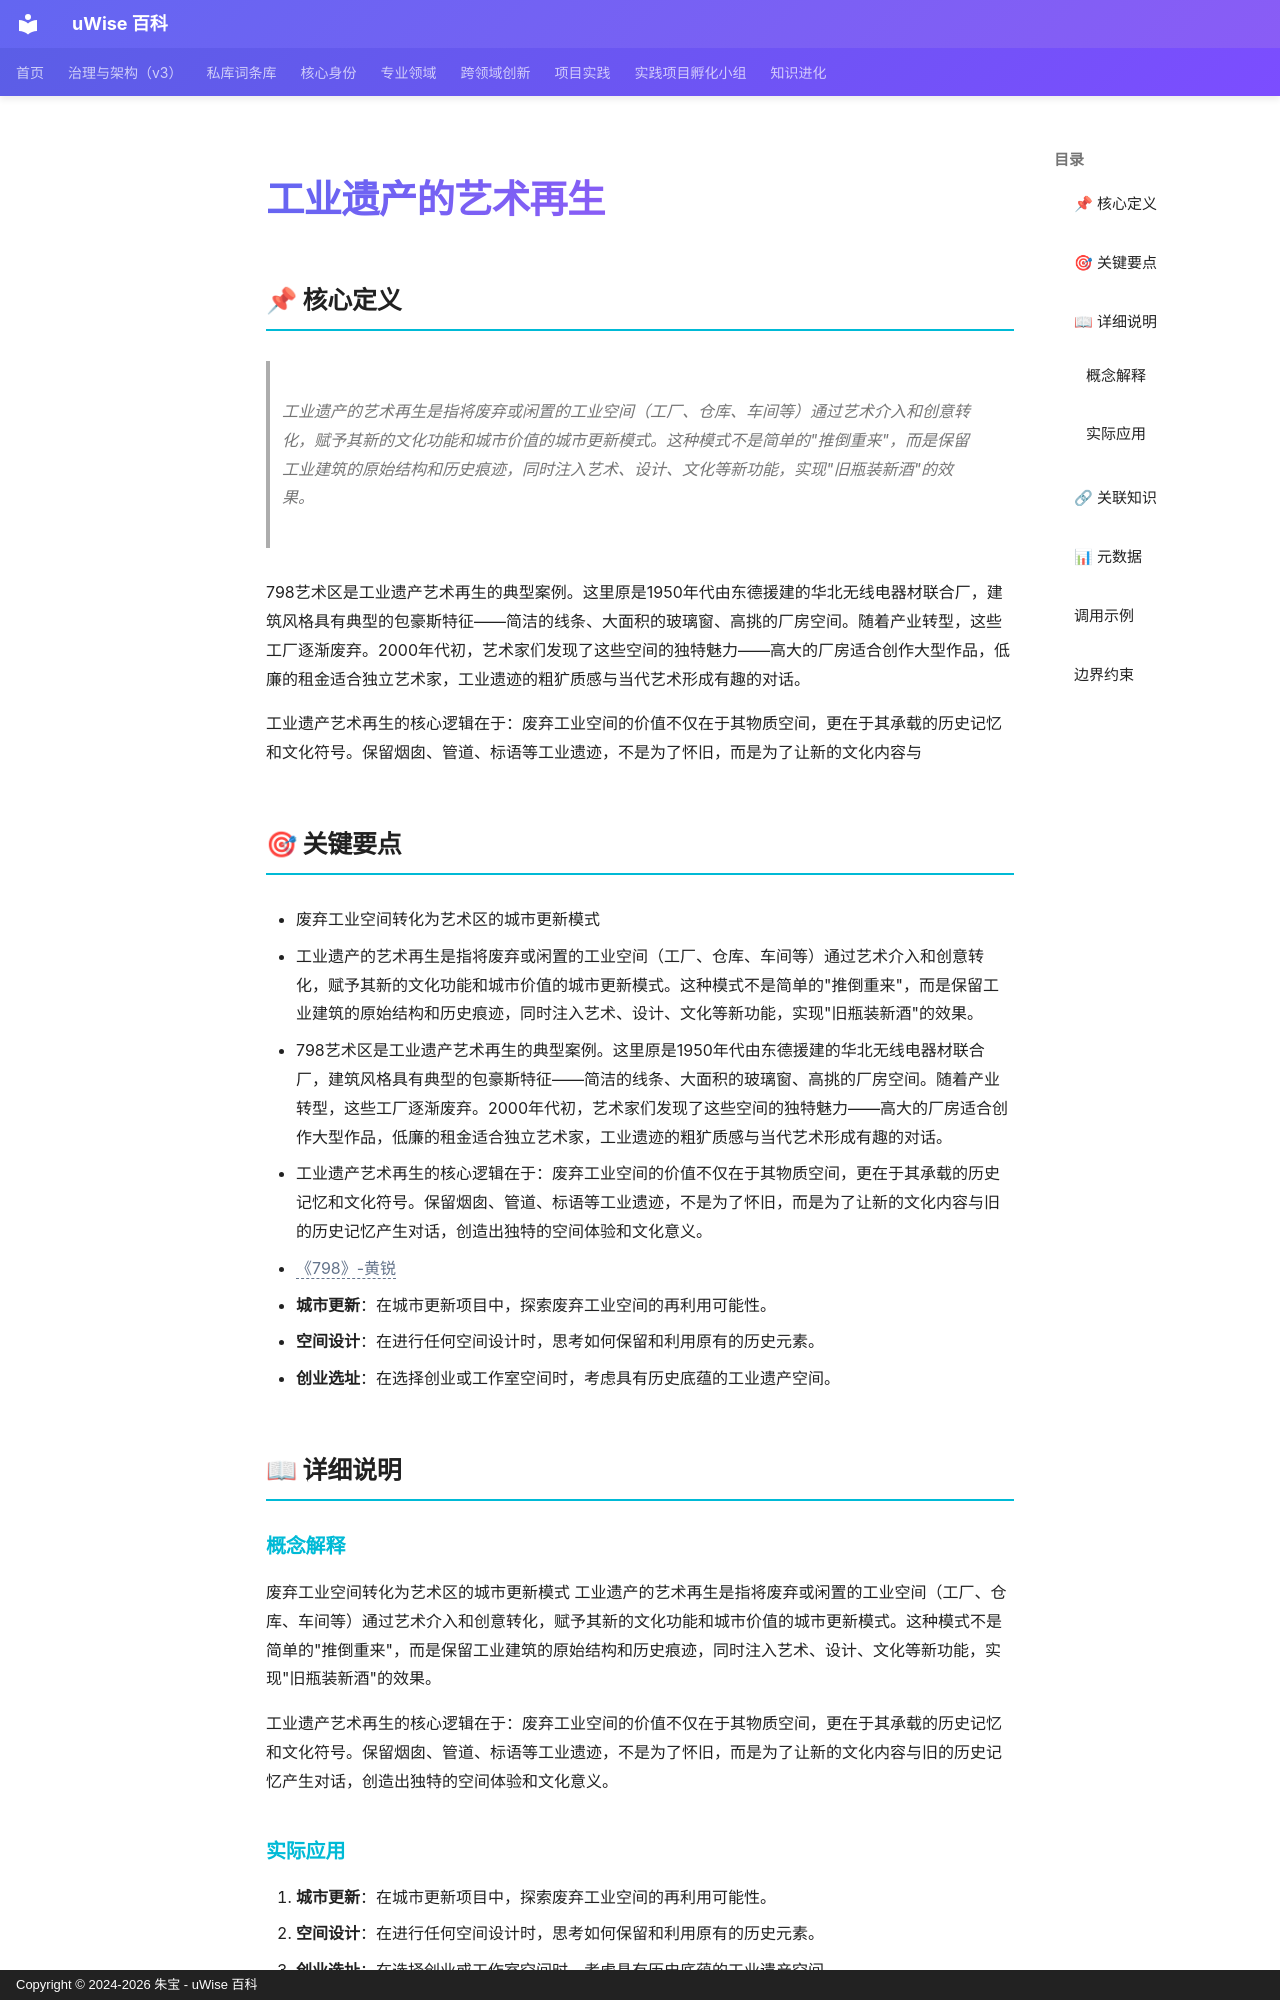

repository: zhubao315/uWise · page: vault-encyclopedia/md-0a812176/index.html · generator: mkdocs · copyright: Copyright © 2024-2026 朱宝 - uWise 百科

---
title: "工业遗产的艺术再生"
description: "工业遗产的艺术再生是指将废弃或闲置的工业空间（工厂、仓库、车间等）通过艺术介入和创意转化，赋予其新的文化功能和城市价值的城市更新模式。这种模式不是简单的\"推倒重来\"，而是保留工业建筑的原始结构和历史痕迹，同时注入艺术、设计、文化等新功能，实现\"旧瓶装新酒\"的效果。"
---

# 工业遗产的艺术再生

## 📌 核心定义

> 工业遗产的艺术再生是指将废弃或闲置的工业空间（工厂、仓库、车间等）通过艺术介入和创意转化，赋予其新的文化功能和城市价值的城市更新模式。这种模式不是简单的"推倒重来"，而是保留工业建筑的原始结构和历史痕迹，同时注入艺术、设计、文化等新功能，实现"旧瓶装新酒"的效果。

798艺术区是工业遗产艺术再生的典型案例。这里原是1950年代由东德援建的华北无线电器材联合厂，建筑风格具有典型的包豪斯特征——简洁的线条、大面积的玻璃窗、高挑的厂房空间。随着产业转型，这些工厂逐渐废弃。2000年代初，艺术家们发现了这些空间的独特魅力——高大的厂房适合创作大型作品，低廉的租金适合独立艺术家，工业遗迹的粗犷质感与当代艺术形成有趣的对话。

工业遗产艺术再生的核心逻辑在于：废弃工业空间的价值不仅在于其物质空间，更在于其承载的历史记忆和文化符号。保留烟囱、管道、标语等工业遗迹，不是为了怀旧，而是为了让新的文化内容与

## 🎯 关键要点

- 废弃工业空间转化为艺术区的城市更新模式
- 工业遗产的艺术再生是指将废弃或闲置的工业空间（工厂、仓库、车间等）通过艺术介入和创意转化，赋予其新的文化功能和城市价值的城市更新模式。这种模式不是简单的"推倒重来"，而是保留工业建筑的原始结构和历史痕迹，同时注入艺术、设计、文化等新功能，实现"旧瓶装新酒"的效果。
- 798艺术区是工业遗产艺术再生的典型案例。这里原是1950年代由东德援建的华北无线电器材联合厂，建筑风格具有典型的包豪斯特征——简洁的线条、大面积的玻璃窗、高挑的厂房空间。随着产业转型，这些工厂逐渐废弃。2000年代初，艺术家们发现了这些空间的独特魅力——高大的厂房适合创作大型作品，低廉的租金适合独立艺术家，工业遗迹的粗犷质感与当代艺术形成有趣的对话。
- 工业遗产艺术再生的核心逻辑在于：废弃工业空间的价值不仅在于其物质空间，更在于其承载的历史记忆和文化符号。保留烟囱、管道、标语等工业遗迹，不是为了怀旧，而是为了让新的文化内容与旧的历史记忆产生对话，创造出独特的空间体验和文化意义。
- <span class="uw-unresolved" data-target="《798》-黄锐" title="未解析的双链目标：《798》-黄锐">《798》-黄锐</span>
- **城市更新**：在城市更新项目中，探索废弃工业空间的再利用可能性。
- **空间设计**：在进行任何空间设计时，思考如何保留和利用原有的历史元素。
- **创业选址**：在选择创业或工作室空间时，考虑具有历史底蕴的工业遗产空间。

## 📖 详细说明
